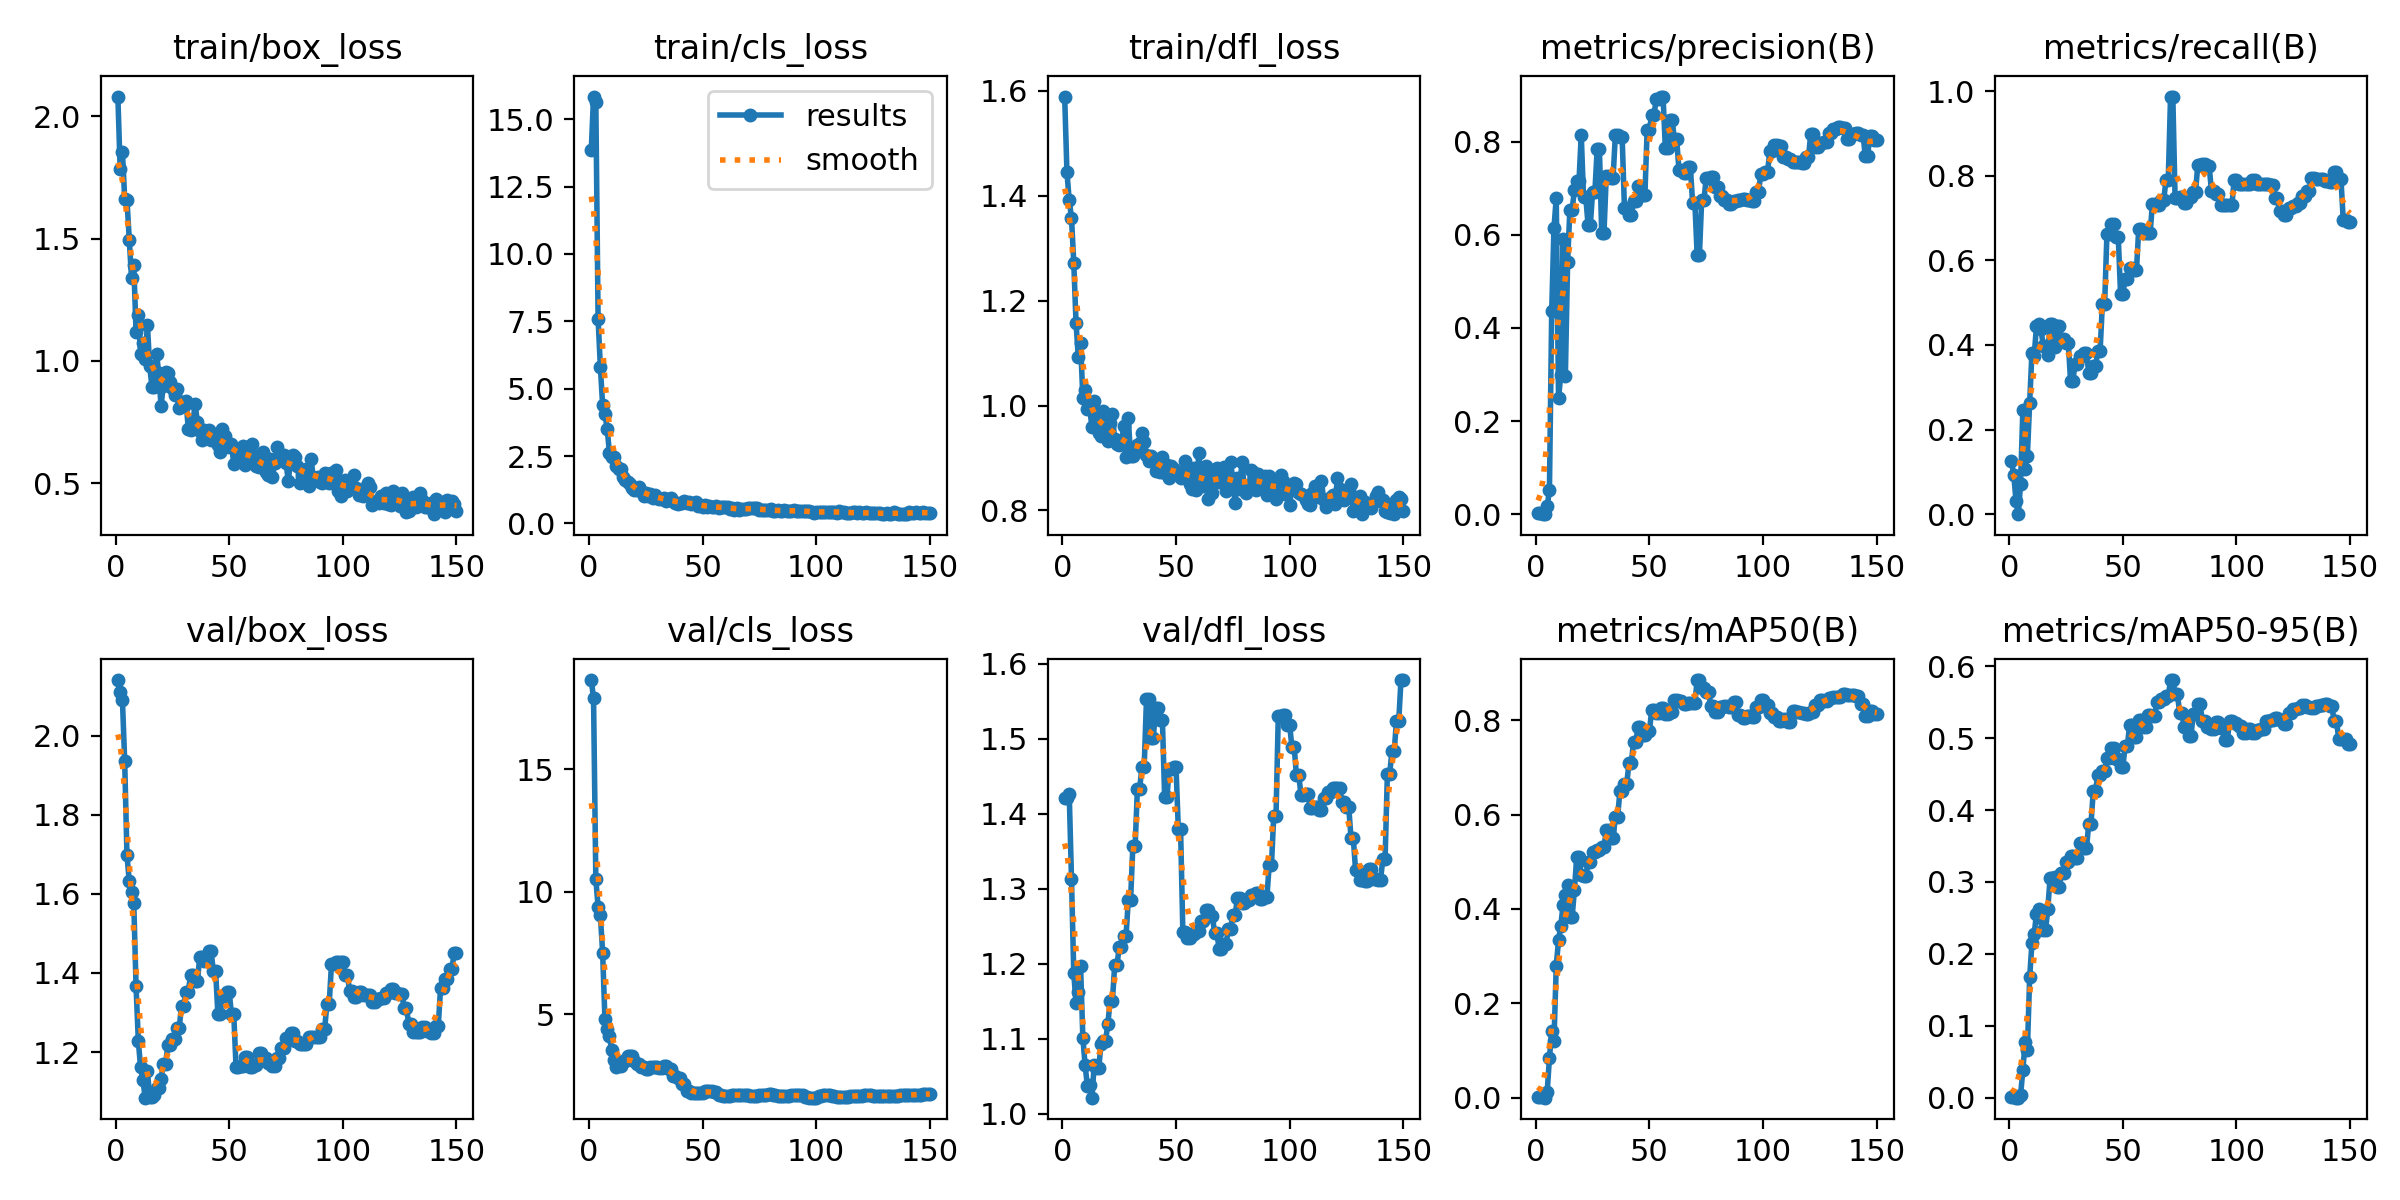

The data file committed next to this chart (first rows):
epoch, time, train/box_loss, train/cls_loss, train/dfl_loss, metrics/precision(B), metrics/recall(B), metrics/mAP50(B), metrics/mAP50-95(B), val/box_loss, val/cls_loss, val/dfl_loss, lr/pg0, lr/pg1, lr/pg2
1, 2.242, 2.081, 13.85, 1.589, 0.00274, 0.125, 0.00205, 0.00047, 2.141, 18.63, 1.421, 2.142e-05, 2.142e-05, 2.142e-05
2, 2.935, 1.787, 15.84, 1.445, 0.00249, 0.09375, 0.00173, 0.00033, 2.11, 17.89, 1.421, 4.96501e-05, 4.96501e-05, 4.96501e-05
3, 3.625, 1.855, 15.66, 1.391, 0.00113, 0.03125, 0.00068, 0.0002, 2.091, 10.52, 1.427, 7.75033e-05, 7.75033e-05, 7.75033e-05
4, 4.47, 1.664, 7.6, 1.358, 0, 0, 0, 0, 1.935, 9.376, 1.313, 0.000105, 0.000105, 0.000105
5, 5.311, 1.657, 5.806, 1.273, 0.01667, 0.07143, 0.01144, 0.00328, 1.698, 9.04, 1.188, 0.0001321, 0.0001321, 0.0001321
6, 6.135, 1.496, 4.389, 1.157, 0.05125, 0.2455, 0.08427, 0.03834, 1.632, 7.504, 1.148, 0.0001588, 0.0001588, 0.0001588
7, 6.955, 1.341, 4.052, 1.092, 0.4366, 0.1071, 0.1415, 0.07736, 1.604, 4.82, 1.163, 0.0001851, 0.0001851, 0.0001851
8, 7.772, 1.394, 3.514, 1.12, 0.6151, 0.1384, 0.1203, 0.06696, 1.577, 4.415, 1.196, 0.0002111, 0.0002111, 0.0002111
9, 8.539, 1.121, 2.606, 1.014, 0.6792, 0.2634, 0.2794, 0.1672, 1.366, 4.094, 1.102, 0.0002367, 0.0002367, 0.0002367
10, 9.347, 1.189, 2.47, 1.029, 0.2498, 0.3804, 0.3335, 0.2148, 1.228, 3.52, 1.065, 0.0002619, 0.0002619, 0.0002619
11, 10.14, 1.029, 2.465, 0.9933, 0.2983, 0.3747, 0.3647, 0.2278, 1.161, 3.148, 1.037, 0.0002868, 0.0002868, 0.0002868
12, 10.93, 1.073, 2.115, 0.9953, 0.5906, 0.4446, 0.4087, 0.2556, 1.13, 2.854, 1.039, 0.0003112, 0.0003112, 0.0003112
13, 11.73, 1.007, 2.027, 0.9586, 0.2959, 0.4487, 0.4287, 0.2627, 1.085, 2.916, 1.021, 0.0003353, 0.0003353, 0.0003353
14, 12.51, 1.148, 2.025, 1.008, 0.5416, 0.4371, 0.4511, 0.2503, 1.152, 2.867, 1.066, 0.000359, 0.000359, 0.000359
15, 13.26, 0.9777, 1.716, 0.9848, 0.6541, 0.397, 0.3834, 0.2334, 1.088, 3.085, 1.061, 0.0003823, 0.0003823, 0.0003823
16, 14.01, 0.8948, 1.621, 0.9471, 0.6541, 0.397, 0.3834, 0.2334, 1.088, 3.085, 1.061, 0.0004053, 0.0004053, 0.0004053
17, 14.77, 0.8924, 1.548, 0.9414, 0.6969, 0.3759, 0.4408, 0.2631, 1.093, 3.299, 1.093, 0.0004279, 0.0004279, 0.0004279
18, 15.57, 1.028, 1.446, 0.9896, 0.7145, 0.4507, 0.51, 0.3057, 1.109, 3.294, 1.097, 0.0004501, 0.0004501, 0.0004501
19, 16.36, 0.9504, 1.301, 0.9653, 0.7145, 0.4507, 0.51, 0.3057, 1.109, 3.294, 1.097, 0.0004719, 0.0004719, 0.0004719
20, 17.16, 0.8153, 1.253, 0.9326, 0.8144, 0.3946, 0.4715, 0.3064, 1.133, 3.096, 1.12, 0.0004933, 0.0004933, 0.0004933
21, 17.93, 0.8995, 1.221, 0.9661, 0.6803, 0.4446, 0.4689, 0.2929, 1.169, 2.987, 1.15, 0.0005144, 0.0005144, 0.0005144
22, 18.65, 0.9537, 1.354, 0.9832, 0.6803, 0.4446, 0.4689, 0.2929, 1.169, 2.987, 1.15, 0.0005351, 0.0005351, 0.0005351
23, 19.4, 0.9514, 1.198, 0.9368, 0.6213, 0.4134, 0.5003, 0.3131, 1.218, 2.826, 1.198, 0.0005554, 0.0005554, 0.0005554
24, 20.17, 0.9155, 1.007, 0.9273, 0.6213, 0.4134, 0.5003, 0.3131, 1.218, 2.826, 1.198, 0.0005753, 0.0005753, 0.0005753
25, 20.94, 0.8887, 1.143, 0.9256, 0.6921, 0.4044, 0.5206, 0.3284, 1.233, 2.76, 1.222, 0.0005949, 0.0005949, 0.0005949
26, 21.72, 0.8604, 1.022, 0.9278, 0.6921, 0.4044, 0.5206, 0.3284, 1.233, 2.76, 1.222, 0.0005962, 0.0005962, 0.0005962
27, 22.5, 0.8855, 1.097, 0.9614, 0.783, 0.3154, 0.5251, 0.3356, 1.262, 2.835, 1.237, 0.0005915, 0.0005915, 0.0005915
28, 23.27, 0.8093, 0.9421, 0.9017, 0.783, 0.3154, 0.5251, 0.3356, 1.262, 2.835, 1.237, 0.0005868, 0.0005868, 0.0005868
29, 24.05, 0.8332, 1.064, 0.9755, 0.6038, 0.3554, 0.5307, 0.334, 1.316, 2.835, 1.285, 0.0005821, 0.0005821, 0.0005821
30, 24.78, 0.8138, 0.9411, 0.9029, 0.6038, 0.3554, 0.5307, 0.334, 1.316, 2.835, 1.285, 0.0005773, 0.0005773, 0.0005773
31, 25.56, 0.8354, 0.9127, 0.903, 0.7257, 0.3744, 0.5669, 0.3535, 1.353, 2.819, 1.357, 0.0005726, 0.0005726, 0.0005726
32, 26.35, 0.7205, 0.8884, 0.915, 0.7257, 0.3744, 0.5669, 0.3535, 1.353, 2.819, 1.357, 0.0005679, 0.0005679, 0.0005679
33, 27.15, 0.7162, 0.9418, 0.9244, 0.7215, 0.3813, 0.5501, 0.3469, 1.396, 2.873, 1.433, 0.0005632, 0.0005632, 0.0005632
34, 27.9, 0.7496, 0.8443, 0.9292, 0.7215, 0.3813, 0.5501, 0.3469, 1.396, 2.873, 1.433, 0.0005585, 0.0005585, 0.0005585
35, 28.67, 0.8233, 0.9109, 0.9486, 0.8132, 0.3345, 0.5946, 0.3809, 1.379, 2.773, 1.463, 0.0005538, 0.0005538, 0.0005538
36, 29.7, 0.7494, 0.9296, 0.9302, 0.8132, 0.3345, 0.5946, 0.3809, 1.379, 2.773, 1.463, 0.0005491, 0.0005491, 0.0005491
37, 30.56, 0.7127, 0.8396, 0.9059, 0.81, 0.3498, 0.6492, 0.4268, 1.439, 2.485, 1.553, 0.0005444, 0.0005444, 0.0005444
38, 31.34, 0.6784, 0.7585, 0.8937, 0.81, 0.3498, 0.6492, 0.4268, 1.439, 2.485, 1.553, 0.0005396, 0.0005396, 0.0005396
39, 32.12, 0.7188, 0.7328, 0.9029, 0.6579, 0.386, 0.6653, 0.4487, 1.43, 2.41, 1.501, 0.0005349, 0.0005349, 0.0005349
40, 32.91, 0.7043, 0.755, 0.8976, 0.6579, 0.386, 0.6653, 0.4487, 1.43, 2.41, 1.501, 0.0005302, 0.0005302, 0.0005302
41, 33.71, 0.7183, 0.7753, 0.8746, 0.6433, 0.4967, 0.7084, 0.4541, 1.455, 2.133, 1.542, 0.0005255, 0.0005255, 0.0005255
42, 34.52, 0.678, 0.8374, 0.8961, 0.6433, 0.4967, 0.7084, 0.4541, 1.455, 2.133, 1.542, 0.0005208, 0.0005208, 0.0005208
43, 35.29, 0.6995, 0.7538, 0.8725, 0.6721, 0.6611, 0.7537, 0.4721, 1.406, 1.886, 1.525, 0.0005161, 0.0005161, 0.0005161
44, 36.07, 0.6994, 0.7758, 0.901, 0.6721, 0.6611, 0.7537, 0.4721, 1.406, 1.886, 1.525, 0.0005114, 0.0005114, 0.0005114
45, 36.87, 0.6543, 0.7023, 0.8714, 0.7038, 0.6859, 0.7853, 0.4864, 1.297, 1.781, 1.422, 0.0005067, 0.0005067, 0.0005067
46, 37.68, 0.6294, 0.7421, 0.8861, 0.7038, 0.6859, 0.7853, 0.4864, 1.297, 1.781, 1.422, 0.0005019, 0.0005019, 0.0005019
47, 38.49, 0.7198, 0.7777, 0.8609, 0.6845, 0.6547, 0.7686, 0.4717, 1.341, 1.773, 1.46, 0.0004972, 0.0004972, 0.0004972
48, 39.23, 0.6939, 0.6448, 0.8839, 0.6845, 0.6547, 0.7686, 0.4717, 1.341, 1.773, 1.46, 0.0004925, 0.0004925, 0.0004925
49, 40.03, 0.6584, 0.6761, 0.879, 0.825, 0.521, 0.7769, 0.4595, 1.351, 1.792, 1.463, 0.0004878, 0.0004878, 0.0004878
50, 40.76, 0.6463, 0.6138, 0.8722, 0.825, 0.521, 0.7769, 0.4595, 1.351, 1.792, 1.463, 0.0004831, 0.0004831, 0.0004831
51, 41.53, 0.6585, 0.6915, 0.8692, 0.8577, 0.5549, 0.8221, 0.489, 1.295, 1.86, 1.38, 0.0004784, 0.0004784, 0.0004784
52, 42.32, 0.5805, 0.619, 0.862, 0.8577, 0.5549, 0.8221, 0.489, 1.295, 1.86, 1.38, 0.0004737, 0.0004737, 0.0004737
53, 43.13, 0.6365, 0.6285, 0.8739, 0.8903, 0.5829, 0.8162, 0.5189, 1.163, 1.885, 1.243, 0.000469, 0.000469, 0.000469
54, 43.94, 0.6397, 0.6112, 0.8944, 0.8903, 0.5829, 0.8162, 0.5189, 1.163, 1.885, 1.243, 0.0004642, 0.0004642, 0.0004642
55, 44.74, 0.6161, 0.5968, 0.8715, 0.8966, 0.5763, 0.8263, 0.5013, 1.164, 1.819, 1.234, 0.0004595, 0.0004595, 0.0004595
56, 45.5, 0.6504, 0.6436, 0.851, 0.8966, 0.5763, 0.8263, 0.5013, 1.164, 1.819, 1.234, 0.0004548, 0.0004548, 0.0004548
57, 46.28, 0.5726, 0.5598, 0.8403, 0.7865, 0.6747, 0.8124, 0.5256, 1.187, 1.72, 1.24, 0.0004501, 0.0004501, 0.0004501
58, 47.06, 0.6096, 0.5966, 0.8809, 0.7865, 0.6747, 0.8124, 0.5256, 1.187, 1.72, 1.24, 0.0004454, 0.0004454, 0.0004454
59, 47.87, 0.6298, 0.5984, 0.8392, 0.8465, 0.6647, 0.8171, 0.5149, 1.163, 1.647, 1.244, 0.0004407, 0.0004407, 0.0004407
60, 48.61, 0.6593, 0.6258, 0.9089, 0.8465, 0.6647, 0.8171, 0.5149, 1.163, 1.647, 1.244, 0.000436, 0.000436, 0.000436
... 90 more rows
